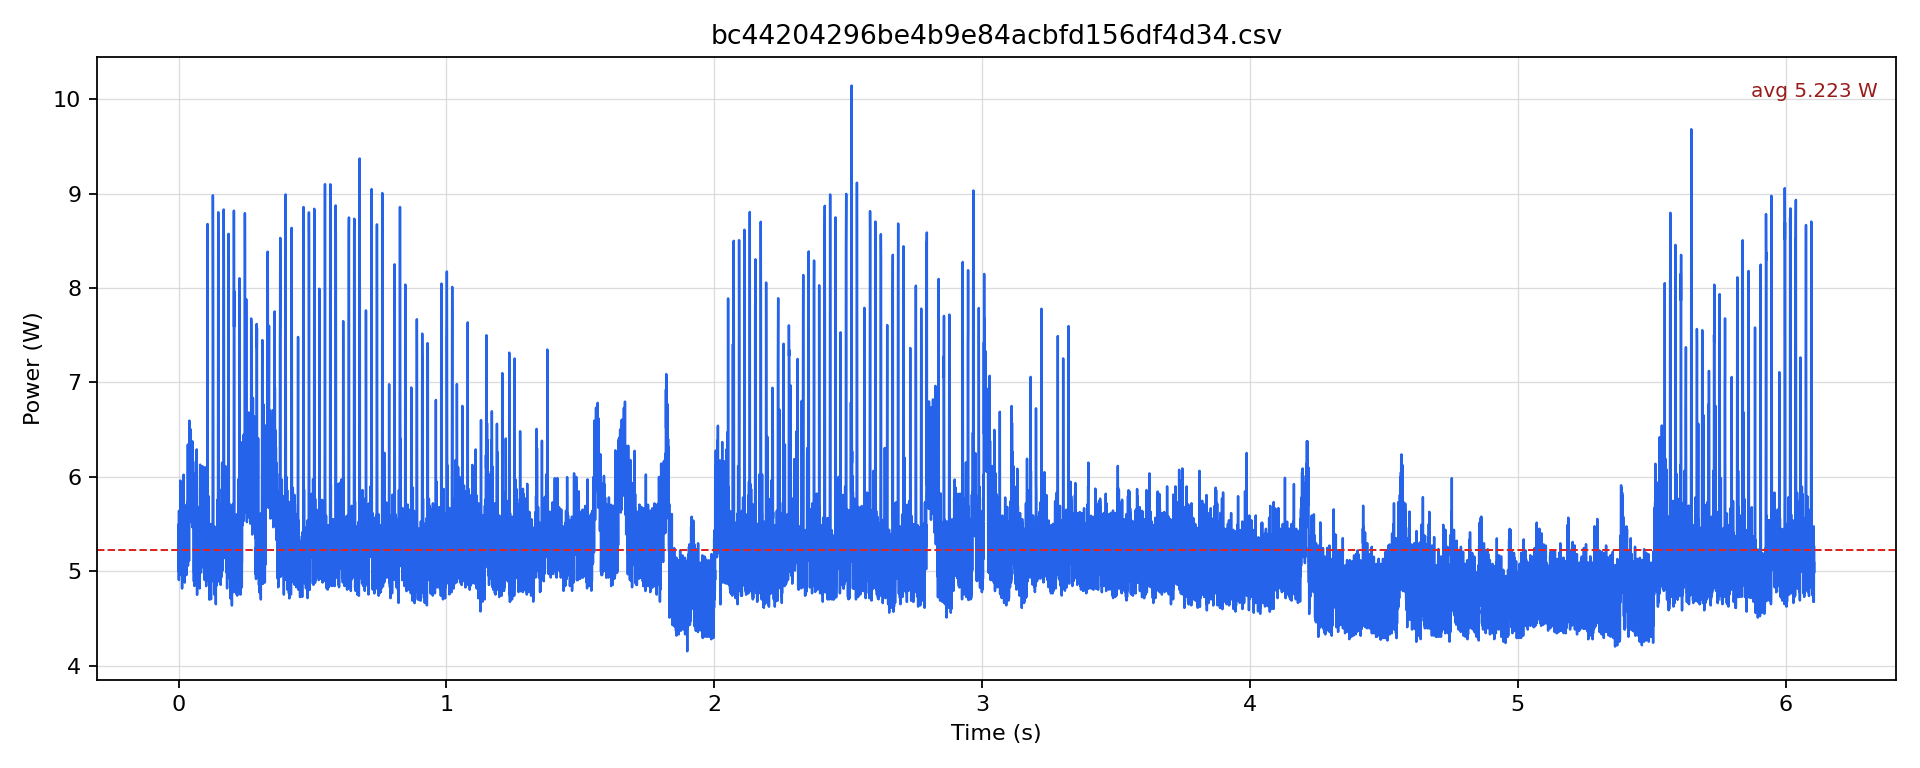

The table this chart was drawn from, first rows:
timestamp [us], current [mA], voltage [mV], power [W]
0.0, 409.5, 12231, 5.009
500.0, 449.6, 12234, 5.5
1000, 401.1, 12237, 4.908
1500, 461.2, 12231, 5.641
2000, 434.8, 12233, 5.319
2500, 440.1, 12232, 5.383
3000, 410.6, 12235, 5.023
3500, 432.7, 12236, 5.295
4000, 418, 12237, 5.114
4500, 436.9, 12235, 5.346
5000, 421.1, 12237, 5.153
5500, 455.9, 12232, 5.577
6000, 436.9, 12233, 5.345
6500, 487.5, 12229, 5.962
7000, 420.1, 12231, 5.138
7500, 466.4, 12226, 5.703
8000, 455.9, 12227, 5.574
8500, 477, 12223, 5.83
9000, 427.4, 12225, 5.226
9500, 446.4, 12229, 5.459
10000, 413.7, 12230, 5.06
10500, 433.8, 12231, 5.306
11000, 405.3, 12233, 4.958
11500, 440.1, 12235, 5.384
12000, 405.3, 12237, 4.96
12500, 457, 12234, 5.59
13000, 393.7, 12237, 4.818
13500, 434.8, 12238, 5.321
14000, 438, 12235, 5.359
14500, 464.3, 12231, 5.68
15000, 434.8, 12230, 5.318
15500, 462.2, 12229, 5.653
16000, 434.8, 12229, 5.317
16500, 464.3, 12227, 5.677
17000, 420.1, 12228, 5.136
17500, 483.3, 12225, 5.908
18000, 467.5, 12223, 5.714
18500, 492.7, 12225, 6.023
19000, 422.2, 12224, 5.161
19500, 464.3, 12224, 5.676
20000, 424.3, 12226, 5.187
20500, 443.3, 12230, 5.421
21000, 424.3, 12234, 5.191
21500, 445.4, 12234, 5.449
22000, 433.8, 12235, 5.307
22500, 451.7, 12233, 5.526
23000, 399, 12234, 4.881
23500, 464.3, 12229, 5.679
24000, 430.6, 12233, 5.268
24500, 457, 12232, 5.59
25000, 419, 12233, 5.126
25500, 443.3, 12231, 5.421
26000, 436.9, 12231, 5.344
26500, 444.3, 12231, 5.434
27000, 416.9, 12232, 5.1
27500, 452.8, 12231, 5.538
28000, 418, 12234, 5.113
28500, 459.1, 12237, 5.617
29000, 405.3, 12237, 4.96
29500, 466.5, 12232, 5.706
... 12,154 more rows
